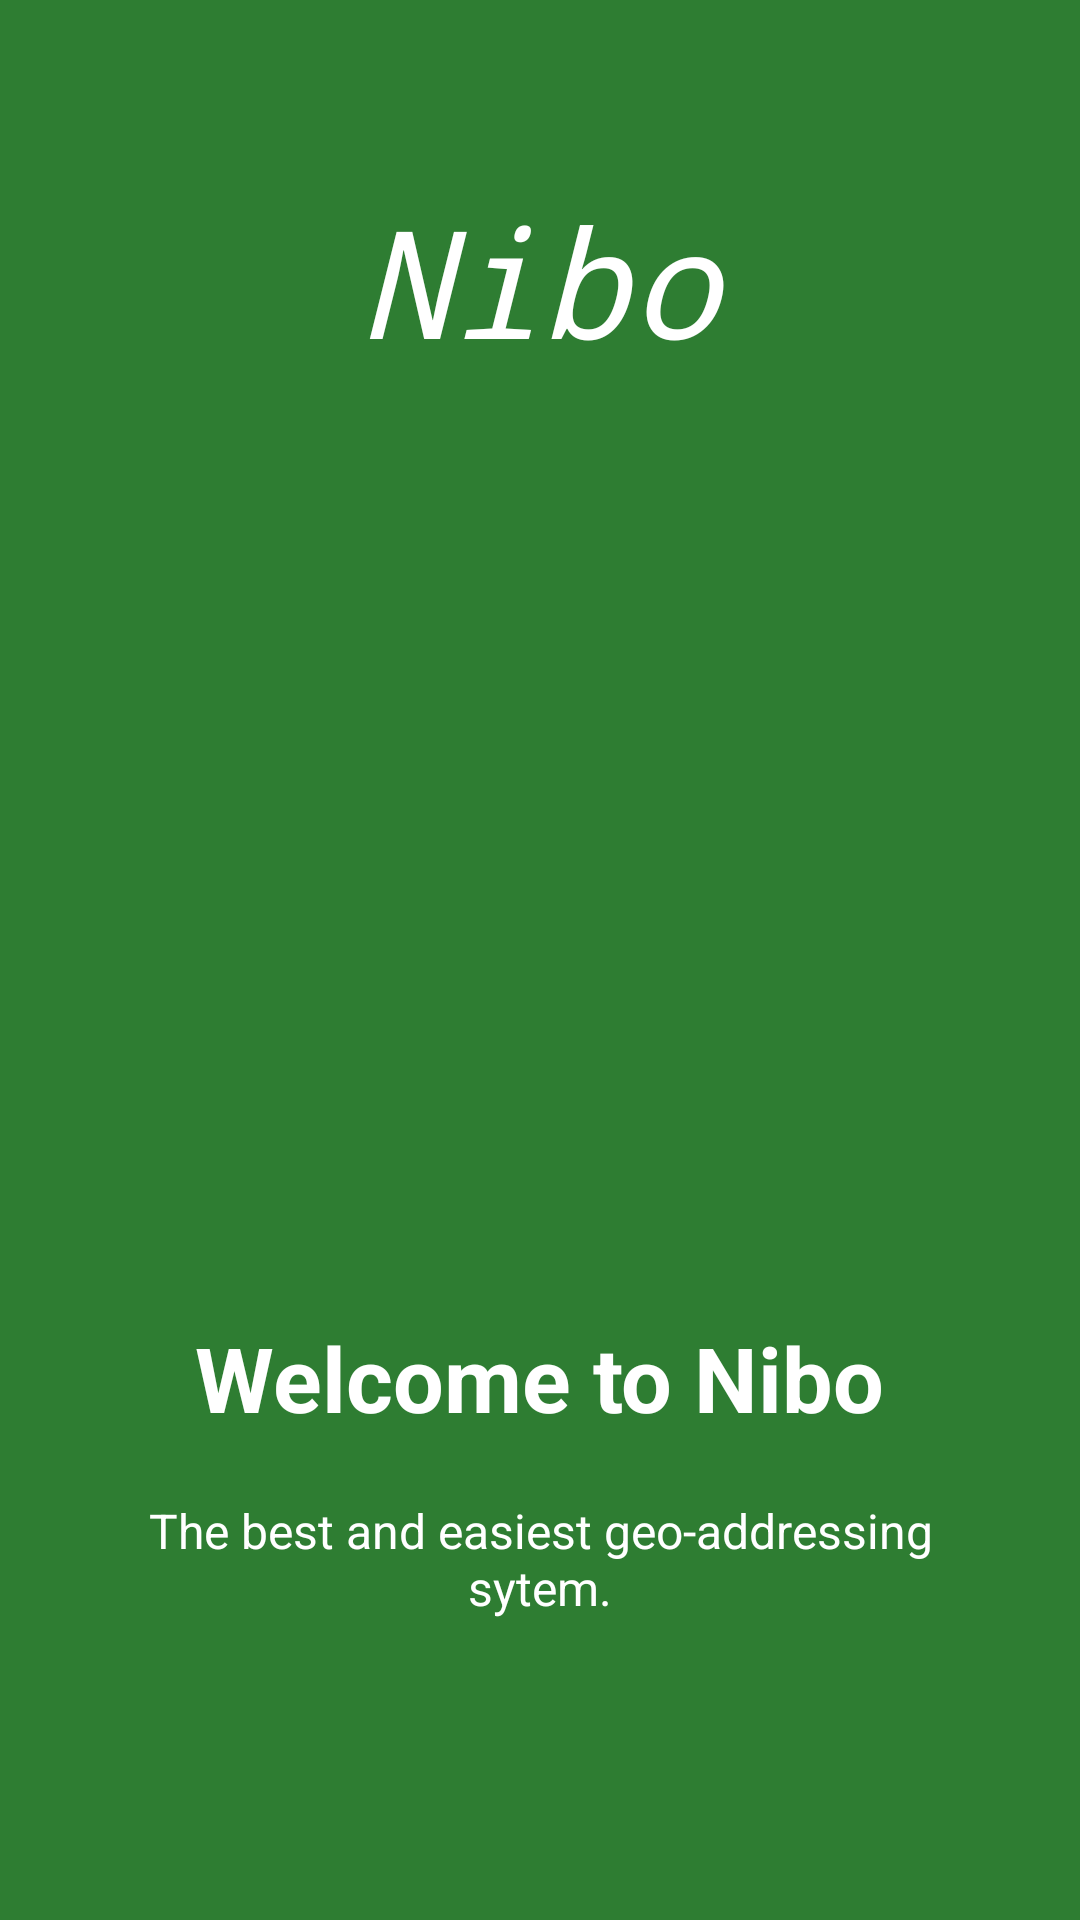

Layout XML and referenced resources for this Android screen:
<!-- AndroidManifest.xml: application theme AppTheme -->
<!-- res/layout/welcome_slide1.xml -->
<?xml version="1.0" encoding="utf-8"?>
<RelativeLayout xmlns:android="http://schemas.android.com/apk/res/android"
    android:layout_width="match_parent"
    android:layout_height="match_parent"
    android:background="@color/colorAccent">

    <TextView
        android:layout_width="match_parent"
        android:layout_height="wrap_content"
        android:layout_marginTop="60dp"
        android:text="@string/nibo_text"
        android:layout_centerHorizontal="true"
        android:textColor="@android:color/white"
        android:textSize="50sp"
        android:textStyle="italic"
        android:fontFamily="monospace"
        android:gravity="center"/>

    <TextView
        android:layout_width="wrap_content"
        android:layout_height="wrap_content"
        android:text="@string/welcome_to_nibo"
        android:textColor="@android:color/white"
        android:textSize="@dimen/slide_title"
        android:textStyle="bold"
        android:id="@+id/textView"
        android:layout_above="@+id/textView2"
        android:layout_centerHorizontal="true" />

    <TextView
        android:layout_width="wrap_content"
        android:layout_height="wrap_content"
        android:paddingLeft="@dimen/desc_padding"
        android:paddingRight="@dimen/desc_padding"
        android:text="@string/slide1_text"
        android:textAlignment="center"
        android:layout_centerHorizontal="true"
        android:textColor="@android:color/white"
        android:textSize="@dimen/slide_desc"
        android:layout_alignParentBottom="true"
        android:layout_marginTop="20dp"
        android:layout_marginBottom="100dp"
        android:id="@+id/textView2" />

</RelativeLayout>
<!-- resources referenced by this layout -->
<resources>
  <color name="colorAccent">#2E7D32</color>
  <dimen name="desc_padding">40sp</dimen>
  <dimen name="slide_desc">16sp</dimen>
  <dimen name="slide_title">30sp</dimen>
  <string name="nibo_text">Nibo</string>
  <string name="slide1_text">The best and easiest geo-addressing sytem.</string>
  <string name="welcome_to_nibo">Welcome to Nibo</string>
  <style name="AppTheme" parent="Theme.AppCompat.Light.DarkActionBar">
          
          <item name="colorPrimary">@color/colorPrimary</item>
          <item name="colorPrimaryDark">@color/colorPrimaryDark</item>
          <item name="colorAccent">@color/colorAccent</item>
      </style>
  <color name="colorPrimary">#4CAF50</color>
  <color name="colorPrimaryDark">#2E7D32</color>
</resources>
